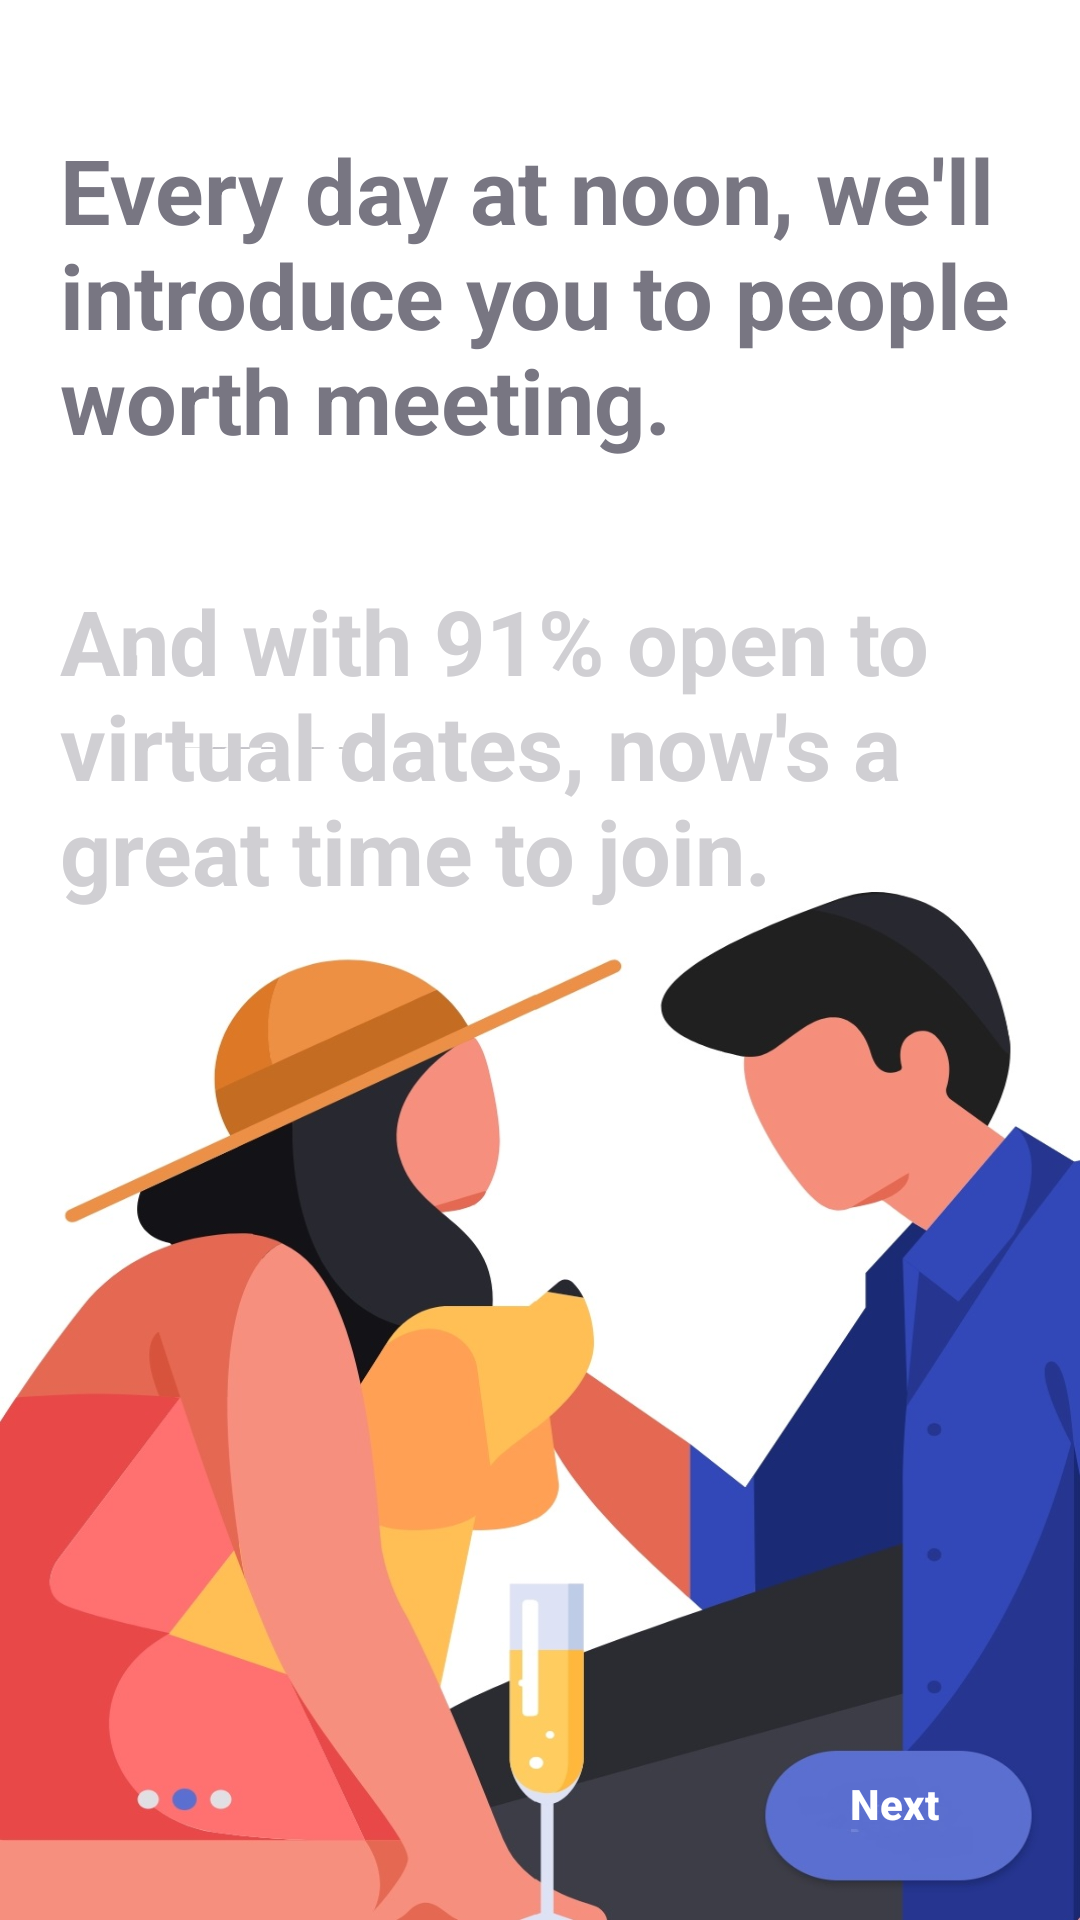

This screen was rendered from an Android layout file. Write that file and the resources it references.
<!-- AndroidManifest.xml: application theme Theme.CoffeeMeetsBagel -->
<!-- res/layout/activity_intro_page2.xml -->
<?xml version="1.0" encoding="utf-8"?>
<androidx.constraintlayout.widget.ConstraintLayout xmlns:android="http://schemas.android.com/apk/res/android"
    xmlns:app="http://schemas.android.com/apk/res-auto"
    xmlns:tools="http://schemas.android.com/tools"
    android:layout_width="match_parent"
    android:layout_height="match_parent"
    android:background="@drawable/intro_page2"
    tools:context=".IntroPage2">

    <Button
        android:id="@+id/letsDothisBtn"
        android:layout_width="75dp"
        android:layout_height="33dp"
        android:background="@android:color/transparent"
        android:text="Next"
        android:textAllCaps="false"
        android:textColor="@color/white"
        android:textStyle="bold"
        app:layout_constraintBottom_toBottomOf="parent"
        app:layout_constraintEnd_toEndOf="parent"
        app:layout_constraintHorizontal_bias="0.915"
        app:layout_constraintStart_toStartOf="parent"
        app:layout_constraintTop_toTopOf="parent"
        app:layout_constraintVertical_bias="0.963" />

    <TextView
        android:id="@+id/textView7"
        android:layout_width="wrap_content"
        android:layout_height="wrap_content"
        android:padding="20dp"
        android:text="Every day at noon, we'll introduce you to people worth meeting."
        android:textColor="#787682"
        android:textSize="30sp"
        android:textStyle="bold"
        app:layout_constraintBottom_toBottomOf="parent"
        app:layout_constraintEnd_toEndOf="parent"
        app:layout_constraintHorizontal_bias="1.0"
        app:layout_constraintStart_toStartOf="parent"
        app:layout_constraintTop_toTopOf="parent"
        app:layout_constraintVertical_bias="0.047" />

    <TextView
        android:id="@+id/textView8"
        android:layout_width="367dp"
        android:layout_height="153dp"
        android:padding="20dp"
        android:text="And with 91% open to virtual dates, now's a great time to join."
        android:textColor="#D0CFD3"
        android:textSize="30sp"
        android:textStyle="bold"
        app:layout_constraintBottom_toBottomOf="parent"
        app:layout_constraintEnd_toEndOf="parent"
        app:layout_constraintHorizontal_bias="0.0"
        app:layout_constraintStart_toStartOf="parent"
        app:layout_constraintTop_toBottomOf="@+id/textView7"
        app:layout_constraintVertical_bias="0.0" />

</androidx.constraintlayout.widget.ConstraintLayout>
<!-- resources referenced by this layout -->
<resources>
  <color name="white">#FFFFFFFF</color>
  <!-- drawable intro_page2: jpg bitmap (drawable-v24, 116092 bytes) -->
  <style name="Theme.CoffeeMeetsBagel" parent="Theme.Design.Light.NoActionBar">
          
          <item name="colorPrimary">@color/purple_500</item>
          <item name="colorPrimaryVariant">@color/purple_700</item>
          <item name="colorOnPrimary">@color/white</item>
          
          <item name="colorSecondary">@color/teal_200</item>
          <item name="colorSecondaryVariant">@color/teal_700</item>
          <item name="colorOnSecondary">@color/black</item>
          
          <item name="android:statusBarColor" tools:targetApi="l">?attr/colorPrimaryVariant</item>
          
      </style>
  <color name="purple_500">#FF6200EE</color>
  <color name="purple_700">#FF3700B3</color>
  <color name="teal_200">#FF03DAC5</color>
  <color name="teal_700">#FF018786</color>
  <color name="black">#FF000000</color>
</resources>
